Run: headless pygame with SDL's dummy video driver; simulated clock (each Clock.tick advances the game by its frame time, no real sleeping); random seed 0; keys injected as events and as key.get_pressed() state; no mouse input.
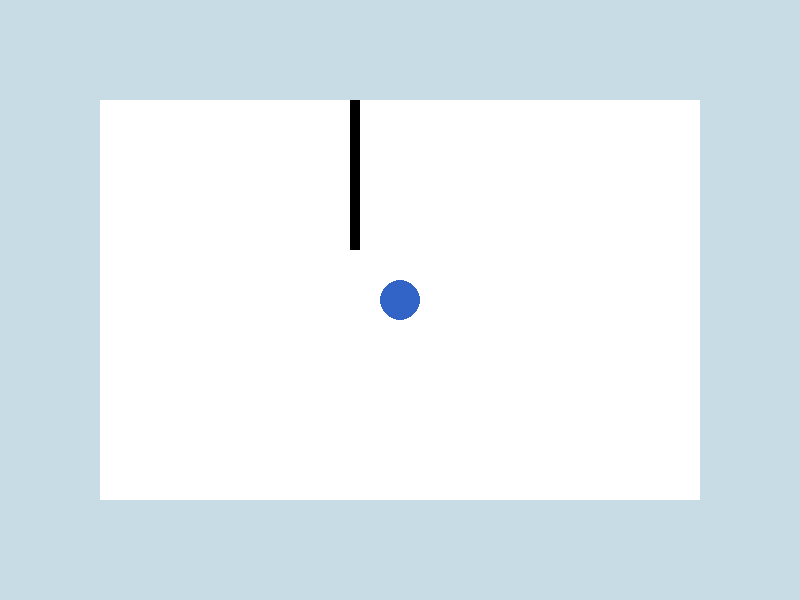
Frame 1 of 4 · flips 1–60 · no input
Frame 2 of 4 · flips 61–180 · tapped SPACE, RETURN · held RIGHT (→), D · screen unchanged from frame 1, image omitted
Frame 3 of 4 · flips 181–300 · held DOWN (↓), S · screen unchanged from frame 2, image omitted
Frame 4 of 4 · flips 301–420 · held LEFT (←), A, UP (↑), W · screen unchanged from frame 3, image omitted

The pygame program that drew these frames:

import pygame
import sys

# --- Settings ---
WIDTH, HEIGHT = 800, 600
FPS = 60
WHITE = (255, 255, 255)
BLACK = (0, 0, 0)
BG_COLOR = (200, 220, 230)
PLAYER_COLOR = (50, 100, 200)
PLAYER_RADIUS = 20
PLAYER_SPEED = 5

# --- Initialize ---
pygame.init()
screen = pygame.display.set_mode((WIDTH, HEIGHT))
pygame.display.set_caption("A Day in the Life of a New Yorker")
clock = pygame.time.Clock()

# --- Player Setup ---
player_pos = [WIDTH // 2, HEIGHT // 2]

# --- Wall Setup (simple rectangle boundaries) ---
walls = [
    pygame.Rect(100, 100, 600, 400),  # Main room
    pygame.Rect(350, 100, 10, 150),   # Vertical divider (fake wall)
]

# --- Game Loop ---
running = True
while running:
    clock.tick(FPS)
    for event in pygame.event.get():
        if event.type == pygame.QUIT:
            running = False

    # --- Movement ---
    keys = pygame.key.get_pressed()
    dx = dy = 0
    if keys[pygame.K_LEFT] or keys[pygame.K_a]:
        dx = -PLAYER_SPEED
    if keys[pygame.K_RIGHT] or keys[pygame.K_d]:
        dx = PLAYER_SPEED
    if keys[pygame.K_UP] or keys[pygame.K_w]:
        dy = -PLAYER_SPEED
    if keys[pygame.K_DOWN] or keys[pygame.K_s]:
        dy = PLAYER_SPEED

    # Attempt move, but apply simple collision check
    new_x = player_pos[0] + dx
    new_y = player_pos[1] + dy
    future_rect = pygame.Rect(new_x - PLAYER_RADIUS, new_y - PLAYER_RADIUS, PLAYER_RADIUS * 2, PLAYER_RADIUS * 2)

    if all(not wall.colliderect(future_rect) for wall in walls):
        player_pos[0] = new_x
        player_pos[1] = new_y

    # --- Draw ---
    screen.fill(BG_COLOR)
    
    # Draw room
    pygame.draw.rect(screen, WHITE, walls[0])
    pygame.draw.rect(screen, BLACK, walls[1])

    # Draw player
    pygame.draw.circle(screen, PLAYER_COLOR, player_pos, PLAYER_RADIUS)

    pygame.display.flip()

pygame.quit()
sys.exit()
